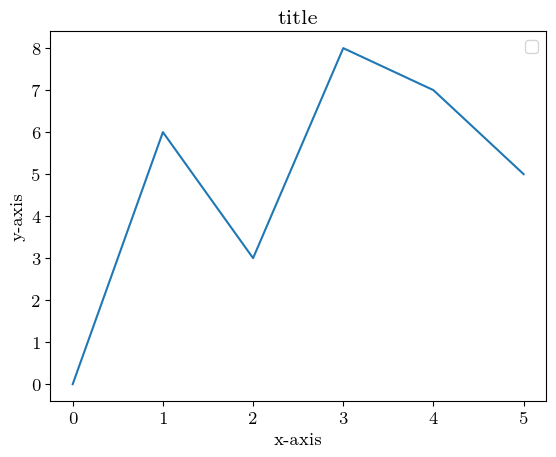

Write Python code to recreate this figure.
import numpy as np
import matplotlib.pyplot as plt
from matplotlib import font_manager
import matplotlib

# --------------------------------------------------------
# ------------- Font setup -------------------------------

# Path to the fonts directory, default setup for win 10 
# To find the path on your system: Win + E -> shell:fonts   
font_dirs = ['C:\Windows\Fonts']
font_files = font_manager.findSystemFonts(fontpaths=font_dirs)

for font_file in font_files:
    font_manager.fontManager.addfont(font_file)

# Latin Modern Roman if you want a LaTeX look in your final doc. 
plt.rcParams['font.family'] = 'Latin Modern Roman'
plt.rcParams['font.size'] = '12' # default == 14

# ---------- End of font setup --------------------------
# -------------------------------------------------------

x1 = [0, 1, 2, 3, 4, 5]
y1 = [0, 6, 3, 8, 7, 5]

plt.title('title')
plt.xlabel('x-axis')
plt.ylabel('y-axis')
plt.legend()
plt.plot(x1, y1)
plt.show()
